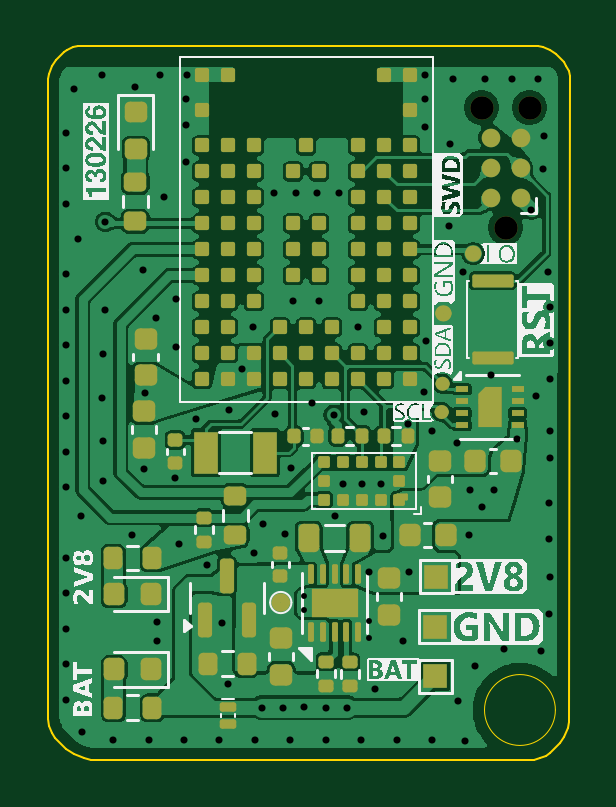
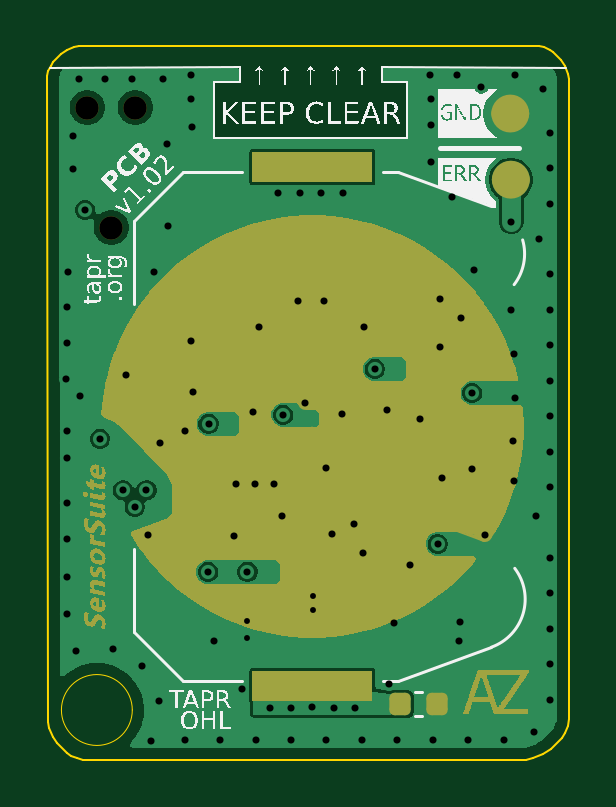
Circuit board: 12 layer files. Board 22.1 x 30.2 mm.
- bottom_copper: azss-B_Cu.gbr (28230 bytes)
- bottom_mask: azss-B_Mask.gbr (46951 bytes)
- paste: azss-B_Paste.gbr (1273 bytes)
- bottom_silk: azss-B_Silkscreen.gbr (55573 bytes)
- outline: azss-Edge_Cuts.gbr (1530 bytes)
- top_copper: azss-F_Cu.gbr (136334 bytes)
- top_mask: azss-F_Mask.gbr (10245 bytes)
- paste: azss-F_Paste.gbr (9099 bytes)
- top_silk: azss-F_Silkscreen.gbr (86446 bytes)
- inner_copper: azss-GND.gbr (27387 bytes)
- drill: azss-NPTH.drl (383 bytes)
- drill: azss-PTH.drl (2419 bytes)

=== bottom_copper: azss-B_Cu.gbr (28230 bytes, source omitted) ===
=== bottom_mask: azss-B_Mask.gbr (46951 bytes, source omitted) ===
=== paste: azss-B_Paste.gbr (1273 bytes, source withheld) ===
=== bottom_silk: azss-B_Silkscreen.gbr (55573 bytes, source omitted) ===
=== outline: azss-Edge_Cuts.gbr ===
%TF.GenerationSoftware,KiCad,Pcbnew,9.0.7*%
%TF.CreationDate,2026-02-14T08:25:32+00:00*%
%TF.ProjectId,azss,617a7373-2e6b-4696-9361-645f70636258,rev?*%
%TF.SameCoordinates,Original*%
%TF.FileFunction,Profile,NP*%
%FSLAX46Y46*%
G04 Gerber Fmt 4.6, Leading zero omitted, Abs format (unit mm)*
G04 Created by KiCad (PCBNEW 9.0.7) date 2026-02-14 08:25:32*
%MOMM*%
%LPD*%
G01*
G04 APERTURE LIST*
%TA.AperFunction,Profile*%
%ADD10C,0.100000*%
%TD*%
%TA.AperFunction,Profile*%
%ADD11C,0.050000*%
%TD*%
G04 APERTURE END LIST*
D10*
X214371248Y-80942656D02*
X214680192Y-81070625D01*
X214922591Y-81232591D01*
X215270270Y-81580270D01*
X215361335Y-81716611D01*
X215457216Y-81948319D01*
X215499750Y-82162749D01*
X215480365Y-109505854D01*
X215429595Y-109760383D01*
X215277567Y-110127041D01*
X215085259Y-110414741D01*
X214672657Y-110827343D01*
X214510835Y-110935469D01*
X214235841Y-111049375D01*
X213981333Y-111100000D01*
X195247011Y-111100000D01*
X194952128Y-111041344D01*
X194527305Y-110865376D01*
X194193986Y-110642660D01*
X193715910Y-110164584D01*
X193590632Y-109977093D01*
X193458656Y-109658474D01*
X193400000Y-109363591D01*
X193400000Y-82276088D01*
X193443701Y-82056391D01*
X193574803Y-81739882D01*
X193740734Y-81491548D01*
X194096919Y-81135363D01*
X194236607Y-81042027D01*
X194473988Y-80943700D01*
X194693685Y-80900000D01*
X214156801Y-80900000D01*
X214371248Y-80942656D01*
D11*
X214900000Y-109000000D02*
G75*
G02*
X211900000Y-109000000I-1500000J0D01*
G01*
X211900000Y-109000000D02*
G75*
G02*
X214900000Y-109000000I1500000J0D01*
G01*
M02*

=== top_copper: azss-F_Cu.gbr (136334 bytes, source omitted) ===
=== top_mask: azss-F_Mask.gbr (10245 bytes, source omitted) ===
=== paste: azss-F_Paste.gbr (9099 bytes, source omitted) ===
=== top_silk: azss-F_Silkscreen.gbr (86446 bytes, source omitted) ===
=== inner_copper: azss-GND.gbr (27387 bytes, source omitted) ===
=== drill: azss-NPTH.drl ===
M48
; DRILL file {KiCad 9.0.7} date 2026-02-14T08:25:34+0000
; FORMAT={-:-/ absolute / metric / decimal}
; #@! TF.CreationDate,2026-02-14T08:25:34+00:00
; #@! TF.GenerationSoftware,Kicad,Pcbnew,9.0.7
; #@! TF.FileFunction,NonPlated,1,4,NPTH
FMAT,2
METRIC
; #@! TA.AperFunction,NonPlated,NPTH,ComponentDrill
T1C0.991
%
G90
G05
T1
X211.774Y-83.495
X212.79Y-88.575
X213.806Y-83.495
M30

=== drill: azss-PTH.drl ===
M48
; DRILL file {KiCad 9.0.7} date 2026-02-14T08:25:34+0000
; FORMAT={-:-/ absolute / metric / decimal}
; #@! TF.CreationDate,2026-02-14T08:25:34+00:00
; #@! TF.GenerationSoftware,Kicad,Pcbnew,9.0.7
; #@! TF.FileFunction,Plated,1,4,PTH
FMAT,2
METRIC
; #@! TA.AperFunction,Plated,PTH,ViaDrill
T1C0.250
; #@! TA.AperFunction,Plated,PTH,ViaDrill
T2C0.300
%
G90
G05
T1
X204.25Y-104.175
X204.25Y-104.775
X207.025Y-105.25
X207.025Y-105.95
T2
X194.2Y-84.56
X194.2Y-86.06
X194.2Y-87.56
X194.2Y-90.56
X194.2Y-92.06
X194.2Y-93.56
X194.2Y-95.06
X194.2Y-96.56
X194.2Y-98.06
X194.2Y-99.56
X194.2Y-102.56
X194.2Y-104.06
X194.2Y-105.56
X194.2Y-107.06
X194.2Y-108.56
X194.53Y-82.7
X194.69Y-89.08
X194.8Y-100.8
X194.88Y-109.915
X195.7Y-82.1
X195.705Y-95.795
X195.748Y-93.912
X195.755Y-99.295
X195.765Y-97.627
X195.85Y-88.325
X195.85Y-92.065
X196.18Y-110.29
X196.975Y-101.585
X197.125Y-82.625
X197.45Y-90.385
X197.5Y-98.8
X197.51Y-95.58
X197.68Y-110.29
X198.0Y-92.4
X198.04Y-105.29
X198.05Y-106.1
X198.17Y-82.1
X198.35Y-87.27
X198.79Y-99.17
X198.86Y-91.59
X198.86Y-93.64
X198.975Y-101.97
X199.18Y-110.29
X199.25Y-84.24
X199.25Y-85.82
X199.275Y-83.14
X199.3Y-82.1
X199.7Y-96.7
X200.15Y-102.85
X200.68Y-110.29
X200.8Y-105.3
X201.02Y-107.891
X201.1Y-96.3
X201.63Y-94.56
X202.1Y-92.8
X202.14Y-102.355
X202.18Y-110.29
X202.475Y-108.9
X202.52Y-101.14
X202.975Y-87.1
X203.02Y-96.47
X203.375Y-108.9
X203.435Y-101.565
X203.68Y-110.29
X203.7Y-98.75
X203.8Y-91.7
X203.9Y-87.1
X204.275Y-108.885
X204.58Y-96.0
X204.8Y-87.1
X204.9Y-91.7
X205.175Y-108.9
X205.18Y-110.29
X205.51Y-96.5
X205.555Y-100.785
X205.75Y-87.1
X205.9Y-99.425
X206.075Y-108.9
X206.55Y-92.8
X206.68Y-110.29
X206.7Y-99.425
X206.8Y-96.4
X207.025Y-103.15
X207.275Y-108.095
X207.5Y-99.425
X207.59Y-101.615
X208.18Y-110.29
X208.44Y-106.075
X208.67Y-96.88
X208.69Y-103.15
X209.34Y-95.54
X209.375Y-84.3
X209.4Y-82.1
X209.4Y-83.14
X209.42Y-93.37
X209.66Y-97.2
X209.68Y-110.29
X210.4Y-88.5
X210.45Y-85.025
X210.585Y-82.28
X210.74Y-97.7
X210.76Y-108.605
X210.979Y-90.437
X211.09Y-110.3
X211.25Y-101.6
X211.3Y-99.7
X211.495Y-107.145
X211.8Y-100.4
X211.91Y-82.28
X212.17Y-94.81
X212.3Y-99.7
X212.715Y-106.43
X213.045Y-82.27
X213.27Y-97.52
X213.889Y-87.835
X214.1Y-95.7
X214.16Y-82.28
X214.3Y-106.5
X214.395Y-86.105
X214.41Y-84.705
X214.605Y-90.47
X214.65Y-100.25
X214.65Y-101.775
X214.65Y-104.945
X214.655Y-97.18
X214.66Y-91.93
X214.66Y-93.48
X214.66Y-98.34
X214.66Y-103.38
X214.69Y-94.97
M30
